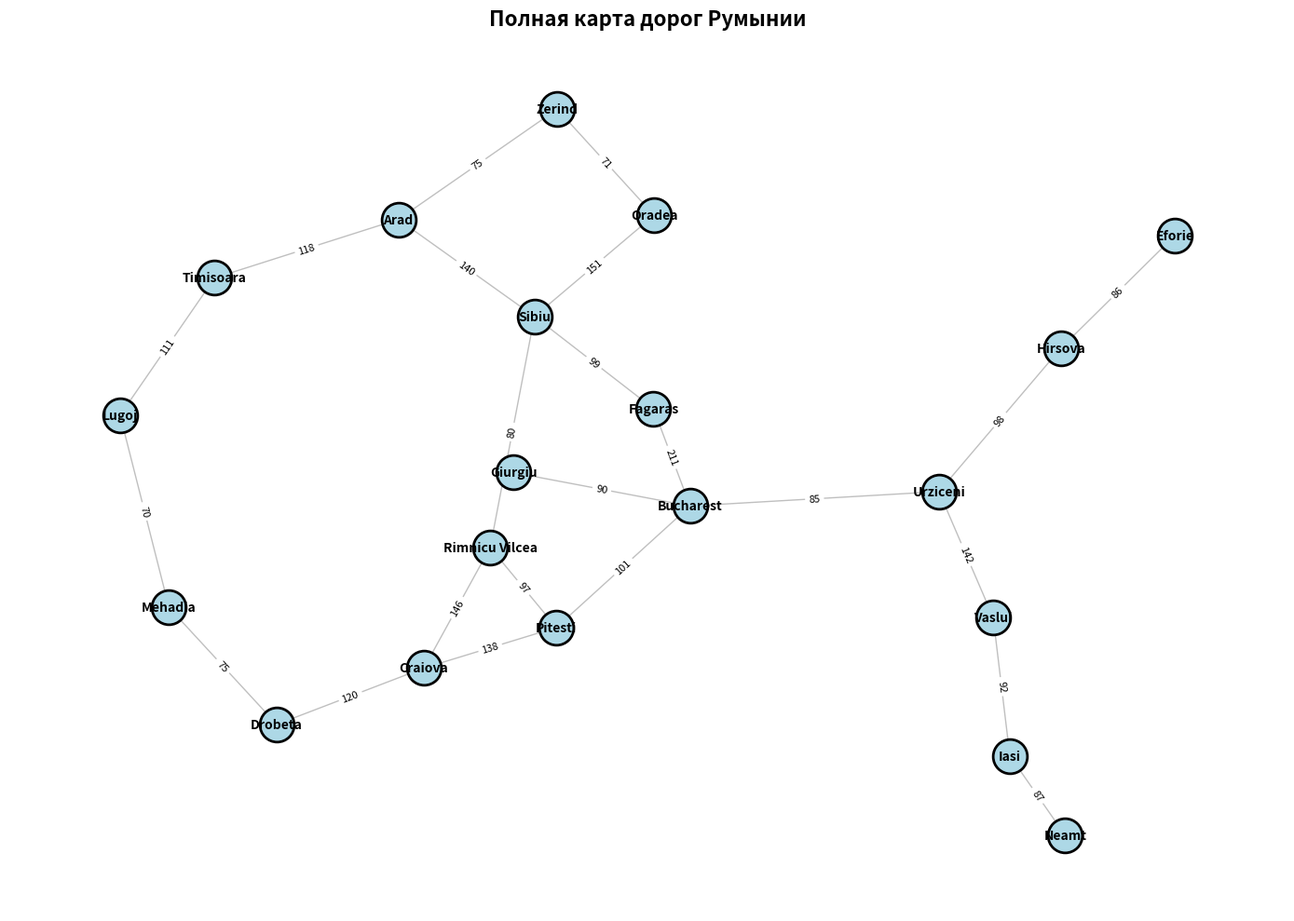
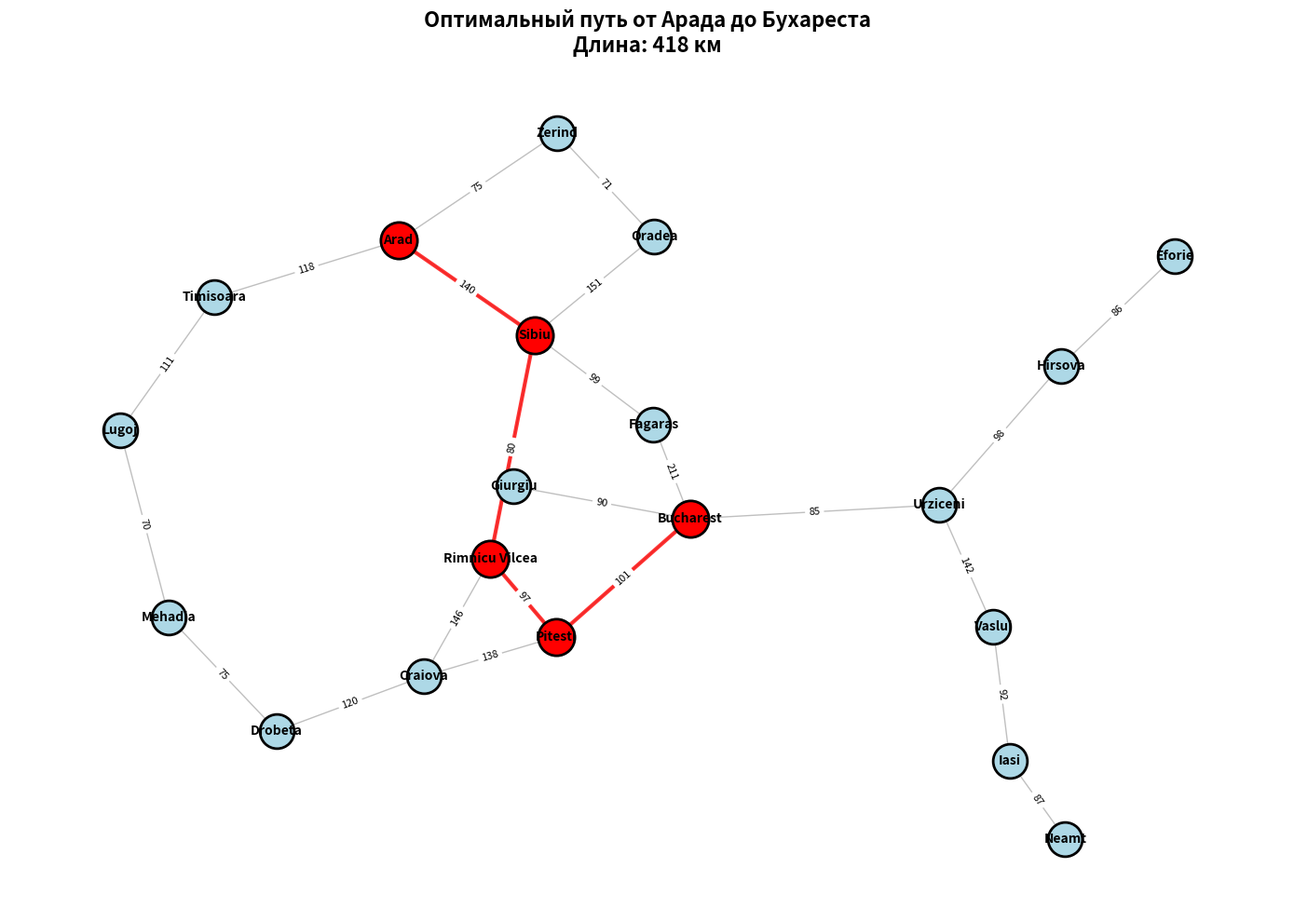

The matplotlib source for these figures, in order: (Note: this script raises an exception after producing the figures.)
import heapq
import math
import matplotlib.pyplot as plt
import networkx as nx
import itertools
import time


class Problem:
    def __init__(self, initial=None, goal=None, **kwds):
        self.__dict__.update(initial=initial, goal=goal, **kwds)

    def actions(self, state):
        raise NotImplementedError

    def result(self, state, action):
        raise NotImplementedError

    def is_goal(self, state):
        return state == self.goal

    def action_cost(self, s, a, s1):
        return 1

    def h(self, node):
        return 0

    def __str__(self):
        return "{}({!r}, {!r})".format(type(self).__name__, self.initial, self.goal)


class Node:
    def __init__(self, state, parent=None, action=None, path_cost=0):
        self.__dict__.update(
            state=state, parent=parent, action=action, path_cost=path_cost
        )

    def __repr__(self):
        return "<{}>".format(self.state)

    def __len__(self):
        return 0 if self.parent is None else (1 + len(self.parent))

    def __lt__(self, other):
        return self.path_cost < other.path_cost


failure = Node("failure", path_cost=math.inf)
cutoff = Node("cutoff", path_cost=math.inf)


def expand(problem, node):
    s = node.state
    for action in problem.actions(s):
        s1 = problem.result(s, action)
        cost = node.path_cost + problem.action_cost(s, action, s1)
        yield Node(s1, node, action, cost)


def path_actions(node):
    if node.parent is None:
        return []
    return path_actions(node.parent) + [node.action]


def path_states(node):
    if node in (cutoff, failure, None):
        return []
    return path_states(node.parent) + [node.state]


class PriorityQueue:
    def __init__(self, items=(), key=lambda x: x):
        self.key = key
        self.items = []  # heap of (score, item) pairs
        for item in items:
            self.add(item)

    def add(self, item):
        pair = (self.key(item), item)
        heapq.heappush(self.items, pair)

    def pop(self):
        return heapq.heappop(self.items)[1]

    def top(self):
        return self.items[0][1]

    def __len__(self):
        return len(self.items)


# Граф дорог Румынии
romania_map = {
    "Arad": [("Zerind", 75), ("Sibiu", 140), ("Timisoara", 118)],
    "Zerind": [("Arad", 75), ("Oradea", 71)],
    "Oradea": [("Zerind", 71), ("Sibiu", 151)],
    "Sibiu": [("Arad", 140), ("Oradea", 151), ("Fagaras", 99), ("Rimnicu Vilcea", 80)],
    "Timisoara": [("Arad", 118), ("Lugoj", 111)],
    "Lugoj": [("Timisoara", 111), ("Mehadia", 70)],
    "Mehadia": [("Lugoj", 70), ("Drobeta", 75)],
    "Drobeta": [("Mehadia", 75), ("Craiova", 120)],
    "Craiova": [("Drobeta", 120), ("Rimnicu Vilcea", 146), ("Pitesti", 138)],
    "Rimnicu Vilcea": [("Sibiu", 80), ("Craiova", 146), ("Pitesti", 97)],
    "Fagaras": [("Sibiu", 99), ("Bucharest", 211)],
    "Pitesti": [("Rimnicu Vilcea", 97), ("Craiova", 138), ("Bucharest", 101)],
    "Bucharest": [
        ("Fagaras", 211),
        ("Pitesti", 101),
        ("Giurgiu", 90),
        ("Urziceni", 85),
    ],
    "Giurgiu": [("Bucharest", 90)],
    "Urziceni": [("Bucharest", 85), ("Vaslui", 142), ("Hirsova", 98)],
    "Hirsova": [("Urziceni", 98), ("Eforie", 86)],
    "Eforie": [("Hirsova", 86)],
    "Vaslui": [("Urziceni", 142), ("Iasi", 92)],
    "Iasi": [("Vaslui", 92), ("Neamt", 87)],
    "Neamt": [("Iasi", 87)],
}

# Эвристика (прямолинейные расстояния до Бухареста)
straight_line_to_bucharest = {
    "Arad": 366,
    "Bucharest": 0,
    "Craiova": 160,
    "Drobeta": 242,
    "Eforie": 161,
    "Fagaras": 176,
    "Giurgiu": 77,
    "Hirsova": 151,
    "Iasi": 226,
    "Lugoj": 244,
    "Mehadia": 241,
    "Neamt": 234,
    "Oradea": 380,
    "Pitesti": 100,
    "Rimnicu Vilcea": 193,
    "Sibiu": 253,
    "Timisoara": 329,
    "Urziceni": 80,
    "Vaslui": 199,
    "Zerind": 374,
}


class GraphProblem(Problem):
    """Задача поиска пути на графе."""

    def __init__(self, initial, goal, graph):
        super().__init__(initial=initial, goal=goal)
        self.graph = graph

    def actions(self, state):
        """Возвращает возможные действия из состояния."""
        return [city for city, _ in self.graph.get(state, [])]

    def result(self, state, action):
        """Возвращает новое состояние после выполнения действия."""
        return action

    def action_cost(self, s, a, s1):
        """Возвращает стоимость действия."""
        for city, cost in self.graph[s]:
            if city == s1:
                return cost
        return math.inf

    def h(self, node):
        """Эвристическая функция — прямолинейное расстояние до цели."""
        return straight_line_to_bucharest.get(node.state, math.inf)


def best_first_search(problem, f):
    """Поиск по первому наилучшему совпадению."""
    node = Node(problem.initial)
    frontier = PriorityQueue([node], key=f)
    reached = {problem.initial: node}

    while frontier:
        node = frontier.pop()
        if problem.is_goal(node.state):
            return node
        for child in expand(problem, node):
            s = child.state
            if s not in reached or child.path_cost < reached[s].path_cost:
                reached[s] = child
                frontier.add(child)

    return failure


def astar_search(problem):
    """Поиск A* — f(n) = g(n) + h(n)."""
    return best_first_search(problem, f=lambda n: n.path_cost + problem.h(n))


def visualize_graph(graph_data, path=None, title="Карта дорог Румынии"):
    """Визуализация графа с помощью networkx и matplotlib."""
    G = nx.Graph()

    for city, connections in graph_data.items():
        for neighbor, weight in connections:
            G.add_edge(city, neighbor, weight=weight)

    pos = nx.spring_layout(G, seed=42, k=2, iterations=50)

    plt.figure(figsize=(14, 10))

    nx.draw_networkx_nodes(
        G, pos, node_size=700, node_color="lightblue", edgecolors="black", linewidths=2
    )

    nx.draw_networkx_edges(G, pos, width=1, alpha=0.5, edge_color="gray")

    if path and len(path) > 1:
        path_edges = [(path[i], path[i + 1]) for i in range(len(path) - 1)]

        nx.draw_networkx_nodes(
            G,
            pos,
            nodelist=path,
            node_size=800,
            node_color="red",
            edgecolors="black",
            linewidths=2,
        )

        nx.draw_networkx_edges(
            G, pos, edgelist=path_edges, width=3, alpha=0.8, edge_color="red"
        )

    nx.draw_networkx_labels(G, pos, font_size=10, font_weight="bold")

    edge_labels = nx.get_edge_attributes(G, "weight")
    nx.draw_networkx_edge_labels(G, pos, edge_labels=edge_labels, font_size=8)

    plt.title(title, fontsize=16, fontweight="bold")
    plt.axis("off")
    plt.tight_layout()

    plt.savefig("romania_graph.png", dpi=300, bbox_inches="tight")
    print("\nГраф сохранен в файл 'romania_graph.png'")
    plt.show()


def solve_tsp_bruteforce(start_city="Arad", max_cities=6):
    """
    Решает задачу коммивояжёра методом полного перебора.

    Args:
        start_city: начальный и конечный город
        max_cities: максимальное количество городов для анализа
    """
    print("\n" + "=" * 60)
    print("РЕШЕНИЕ ЗАДАЧИ КОММИВОЯЖЁРА (TSP)")
    print("=" * 60)

    G = nx.Graph()
    for city, connections in romania_map.items():
        for neighbor, weight in connections:
            G.add_edge(city, neighbor, weight=weight)

    all_cities = list(romania_map.keys())

    for num_cities in range(5, min(max_cities + 1, len(all_cities) + 1)):
        print(f"\n{'='*40}")
        print(f"Анализ для {num_cities} городов:")
        print(f"{'='*40}")

        cities_to_visit = [start_city]
        # Добавляем другие города, исключая начальный
        for city in all_cities:
            if city != start_city and city in G.nodes:
                cities_to_visit.append(city)
            if len(cities_to_visit) >= num_cities:
                break

        print(f"Города: {', '.join(cities_to_visit)}")
        print(
            f"Количество маршрутов для перебора: "
            f"{math.factorial(len(cities_to_visit)-1):,}"
        )

        n = len(cities_to_visit)
        distance_matrix = [[0] * n for _ in range(n)]

        for i in range(n):
            for j in range(n):
                if i != j:
                    try:
                        distance_matrix[i][j] = nx.shortest_path_length(
                            G, cities_to_visit[i], cities_to_visit[j], weight="weight"
                        )
                    except nx.NetworkXNoPath:
                        distance_matrix[i][j] = float("inf")

        start_time = time.time()

        best_route = None
        best_distance = float("inf")
        routes_checked = 0

        start_idx = cities_to_visit.index(start_city)
        other_indices = [i for i in range(n) if i != start_idx]

        for perm in itertools.permutations(other_indices):
            # Строим маршрут: начальный -> перестановка -> начальный
            route_indices = [start_idx] + list(perm) + [start_idx]

            total_distance = 0
            valid_route = True

            for k in range(len(route_indices) - 1):
                dist = distance_matrix[route_indices[k]][route_indices[k + 1]]
                if dist == float("inf"):
                    valid_route = False
                    break
                total_distance += dist

            routes_checked += 1

            if valid_route and total_distance < best_distance:
                best_distance = total_distance
                best_route = [cities_to_visit[i] for i in route_indices]

        end_time = time.time()
        elapsed_time = end_time - start_time

        print(f"\nРезультаты для {num_cities} городов:")
        print(f"Время выполнения: {elapsed_time:.6f} секунд")
        print(f"Проверено маршрутов: {routes_checked:,}")

        if best_route:
            # Строим детальный путь для визуализации
            detailed_path = []
            for i in range(len(best_route) - 1):
                shortest_path = nx.shortest_path(
                    G, best_route[i], best_route[i + 1], weight="weight"
                )
                detailed_path.extend(shortest_path[:-1])

            detailed_path.append(start_city)

            print(f"Оптимальный маршрут: {' → '.join(best_route)}")
            print(f"Общая длина: {best_distance} км")

            visualize_graph(
                romania_map,
                path=detailed_path,
                title=f"Задача коммивояжёра ({num_cities} городов)\n"
                f"Длина: {best_distance} км, Время: {elapsed_time:.4f} с",
            )

            if elapsed_time > 10:
                print("\n⚠️ Время выполнения слишком велико. Останавливаем анализ.")
                print(
                    "Для большего количества городов нужны более эффективные алгоритмы."
                )
                break
        else:
            print("Нет допустимого маршрута через все выбранные города.")

    return best_route, best_distance


def main():
    """Основная функция для поиска пути от Арада до Бухареста и решения TSP."""
    print("Поиск оптимального пути от Арада до Бухареста")
    print("=" * 50)

    print("\nВизуализация полного графа дорог Румынии...")
    visualize_graph(romania_map, title="Полная карта дорог Румынии")

    problem = GraphProblem("Arad", "Bucharest", romania_map)

    print("\nВыполняем поиск A*...")
    solution = astar_search(problem)

    if solution == failure:
        print("Путь не найден!")
    else:
        path = path_states(solution)
        total_cost = solution.path_cost

        print(f"\n✓ Найден оптимальный путь!")
        print(f"Количество городов: {len(path)}")
        print(f"Общая дистанция: {total_cost} км")

        print("\nМаршрут:")
        for i, (city, next_city) in enumerate(zip(path, path[1:] + [""])):
            if next_city:
                cost = None
                for c, cst in romania_map[city]:
                    if c == next_city:
                        cost = cst
                        break
                print(f"{i+1}. {city} -> {next_city} ({cost} км)")
            else:
                print(f"{i+1}. {city} (цель достигнута!)")

        print(f"\nПуть: {' -> '.join(path)}")

        expected_path = ["Arad", "Sibiu", "Rimnicu Vilcea", "Pitesti", "Bucharest"]
        if path == expected_path:
            print("\n✓ Найден ожидаемый оптимальный путь!")
        else:
            print(f"\nПримечание: ожидался путь {expected_path}")

        print("\nВизуализация найденного пути...")
        title = f"Оптимальный путь от Арада до Бухареста\nДлина: {total_cost} км"
        visualize_graph(romania_map, path=path, title=title)

    print("\n" + "=" * 50)
    print("Статистика графа:")
    print(f"Всего городов: {len(romania_map)}")
    total_roads = sum(len(connections) for connections in romania_map.values())
    print(f"Всего дорог: {total_roads // 2} (неориентированные)")

    # Решение задачи коммивояжёра
    print("\n" + "=" * 60)
    print("ПЕРЕХОДИМ К ЗАДАЧЕ КОММИВОЯЖЁРА")
    print("=" * 60)

    print("\n ЗАДАЧА КОММИВОЯЖЁРА (TSP):")
    print("- Нужно найти кратчайший маршрут, проходящий через все города")
    print("- Начинаем и заканчиваем в одном городе")
    print("- Каждый город посещается ровно один раз")
    print(f"- Для N городов существует (N-1)! возможных маршрутов")
    print(f"- Для 5 городов: 4! = 24 маршрута (быстро)")
    print(f"- Для 10 городов: 9! = 362,880 маршрутов (медленно)")
    print(f"- Для 20 городов: 19! ≈ 1.2×10¹⁷ маршрутов (невозможно)")

    print("\n ОЦЕНКА ВРЕМЕНИ ВЫПОЛНЕНИЯ:")
    for n in range(5, 11):
        permutations = math.factorial(n - 1)
        estimated_time = permutations * 0.00001

        time_str = f"{estimated_time:.2f} сек"
        if estimated_time > 60:
            estimated_time /= 60
            time_str = f"{estimated_time:.2f} мин"
            if estimated_time > 60:
                estimated_time /= 60
                time_str = f"{estimated_time:.2f} час"
                if estimated_time > 24:
                    estimated_time /= 24
                    time_str = f"{estimated_time:.2f} дней"

        print(f"  {n} городов: {permutations:,} маршрутов → ~{time_str}")

    print("\n" + "=" * 50)
    try:
        max_cities = int(
            input("Введите максимальное кол-во городов для анализа (5-7): ") or "6"
        )
        max_cities = max(5, min(max_cities, 8))  # Ограничиваем от 5 до 8
    except ValueError:
        max_cities = 6

    tsp_route, tsp_distance = solve_tsp_bruteforce(
        start_city="Arad", max_cities=max_cities
    )

    print("\n" + "=" * 60)
    print("ВЫВОДЫ ПО ЗАДАЧЕ КОММИВОЯЖЁРА:")
    print("=" * 60)
    print("1. Полный перебор работает только для малого N (5-7 городов)")
    print("2. Время растет факториально: O((N-1)!)")
    print("3. Для 20 городов нужны приближенные алгоритмы:")

    return solution


if __name__ == "__main__":
    result = main()
